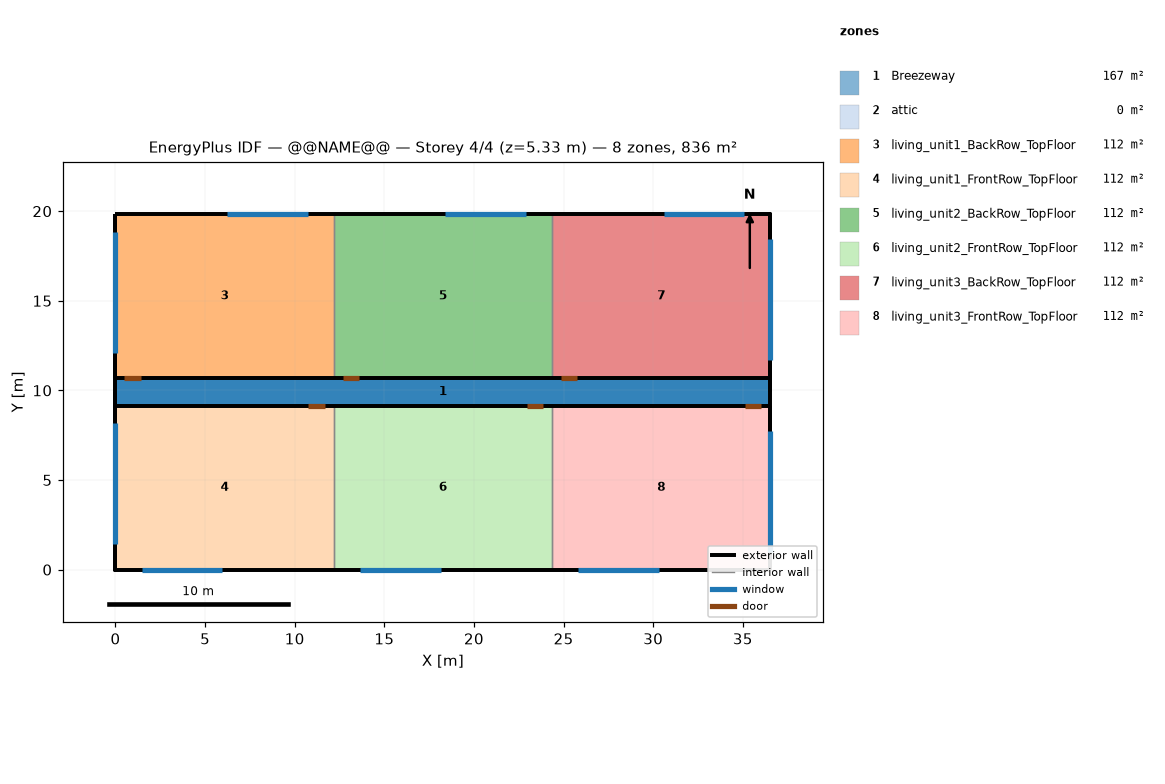
=== STOREY PLAN SPEC (per zone: floor XY polygon, exterior-wall plan segments, windows/doors) ===
zone 1: Breezeway  (167.0 m²)
  floor: (36.54, 9.16) (0.00, 9.16) (0.00, 10.68) (36.54, 10.68)
  floor: (36.54, 9.16) (0.00, 9.16) (0.00, 10.68) (36.54, 10.68)
  floor: (36.54, 9.16) (0.00, 9.16) (0.00, 10.68) (36.54, 10.68)
zone 2: attic  (0.0 m²)
  exterior wall: (36.54, 0.00) – (36.54, 19.84) – (36.54, 9.92)  [29.8 m]
  exterior wall: (0.00, 19.84) – (0.00, 0.00) – (0.00, 9.92)  [29.8 m]
zone 3: living_unit1_BackRow_TopFloor  (111.5 m²)
  floor: (12.18, 10.68) (0.00, 10.68) (0.00, 19.84) (12.18, 19.84)
  exterior wall: (12.18, 19.84) – (0.00, 19.84)  [12.2 m]
    window: (10.72, 19.84) – (6.22, 19.84)  [6.9 m²]
  exterior wall: (0.00, 19.84) – (0.00, 10.68)  [9.2 m]
    window: (0.00, 18.84) – (0.00, 12.09)  [10.3 m²]
  exterior wall: (0.00, 10.68) – (12.18, 10.68)  [12.2 m]
    door: (0.50, 10.68) – (1.41, 10.68)  [2.0 m²]
  interior walls: 1
zone 4: living_unit1_FrontRow_TopFloor  (111.5 m²)
  floor: (12.18, 0.00) (0.00, 0.00) (0.00, 9.16) (12.18, 9.16)
  exterior wall: (0.00, 0.00) – (12.18, 0.00)  [12.2 m]
    window: (1.46, 0.00) – (5.96, 0.00)  [6.9 m²]
  exterior wall: (0.00, 9.16) – (0.00, 0.00)  [9.2 m]
    window: (0.00, 8.16) – (0.00, 1.41)  [10.3 m²]
  exterior wall: (12.18, 9.16) – (0.00, 9.16)  [12.2 m]
    door: (11.68, 9.16) – (10.76, 9.16)  [2.0 m²]
  interior walls: 1
zone 5: living_unit2_BackRow_TopFloor  (111.5 m²)
  floor: (24.36, 10.68) (12.18, 10.68) (12.18, 19.84) (24.36, 19.84)
  exterior wall: (12.18, 10.68) – (24.36, 10.68)  [12.2 m]
    door: (12.68, 10.68) – (13.59, 10.68)  [2.0 m²]
  exterior wall: (24.36, 19.84) – (12.18, 19.84)  [12.2 m]
    window: (22.90, 19.84) – (18.40, 19.84)  [6.9 m²]
  interior walls: 2
zone 6: living_unit2_FrontRow_TopFloor  (111.5 m²)
  floor: (24.36, 0.00) (12.18, 0.00) (12.18, 9.16) (24.36, 9.16)
  exterior wall: (12.18, 0.00) – (24.36, 0.00)  [12.2 m]
    window: (13.64, 0.00) – (18.14, 0.00)  [6.9 m²]
  exterior wall: (24.36, 9.16) – (12.18, 9.16)  [12.2 m]
    door: (23.86, 9.16) – (22.94, 9.16)  [2.0 m²]
  interior walls: 2
zone 7: living_unit3_BackRow_TopFloor  (111.5 m²)
  floor: (36.54, 10.68) (24.36, 10.68) (24.36, 19.84) (36.54, 19.84)
  exterior wall: (36.54, 10.68) – (36.54, 19.84)  [9.2 m]
    window: (36.54, 11.68) – (36.54, 18.43)  [10.3 m²]
  exterior wall: (36.54, 19.84) – (24.36, 19.84)  [12.2 m]
    window: (35.08, 19.84) – (30.58, 19.84)  [6.9 m²]
  exterior wall: (24.36, 10.68) – (36.54, 10.68)  [12.2 m]
    door: (24.86, 10.68) – (25.77, 10.68)  [2.0 m²]
  interior walls: 1
zone 8: living_unit3_FrontRow_TopFloor  (111.5 m²)
  floor: (36.54, 0.00) (24.36, 0.00) (24.36, 9.16) (36.54, 9.16)
  exterior wall: (24.36, 0.00) – (36.54, 0.00)  [12.2 m]
    window: (25.82, 0.00) – (30.32, 0.00)  [6.9 m²]
  exterior wall: (36.54, 0.00) – (36.54, 9.16)  [9.2 m]
    window: (36.54, 1.00) – (36.54, 7.75)  [10.3 m²]
  exterior wall: (36.54, 9.16) – (24.36, 9.16)  [12.2 m]
    door: (36.04, 9.16) – (35.12, 9.16)  [2.0 m²]
  interior walls: 1

=== DERIVED (storey summary) ===
Building: @@NAME@@
Storey: 4 of 4  (floor level z = 5.33 m)
Storey gross floor area: 836.2 m²
Zones on this storey: 8
  - Breezeway: floor 167.0 m²
  - attic: floor 0.0 m²; exterior wall 59.5 m (81.9 m²); WWR 0.0%
  - living_unit1_BackRow_TopFloor: floor 111.5 m²; exterior wall 33.5 m (86.9 m²); 2 window(s) 17.1 m²; WWR 19.7%; 1 door(s)
  - living_unit1_FrontRow_TopFloor: floor 111.5 m²; exterior wall 33.5 m (86.9 m²); 2 window(s) 17.1 m²; WWR 19.7%; 1 door(s)
  - living_unit2_BackRow_TopFloor: floor 111.5 m²; exterior wall 24.4 m (63.1 m²); 1 window(s) 6.9 m²; WWR 10.9%; 1 door(s)
  - living_unit2_FrontRow_TopFloor: floor 111.5 m²; exterior wall 24.4 m (63.1 m²); 1 window(s) 6.9 m²; WWR 10.9%; 1 door(s)
  - living_unit3_BackRow_TopFloor: floor 111.5 m²; exterior wall 33.5 m (86.9 m²); 2 window(s) 17.1 m²; WWR 19.7%; 1 door(s)
  - living_unit3_FrontRow_TopFloor: floor 111.5 m²; exterior wall 33.5 m (86.9 m²); 2 window(s) 17.1 m²; WWR 19.7%; 1 door(s)
Zone adjacency (shared interzone walls):
  - living_unit1_BackRow_TopFloor ↔ living_unit2_BackRow_TopFloor
  - living_unit1_FrontRow_TopFloor ↔ living_unit2_FrontRow_TopFloor
  - living_unit2_BackRow_TopFloor ↔ living_unit3_BackRow_TopFloor
  - living_unit2_FrontRow_TopFloor ↔ living_unit3_FrontRow_TopFloor